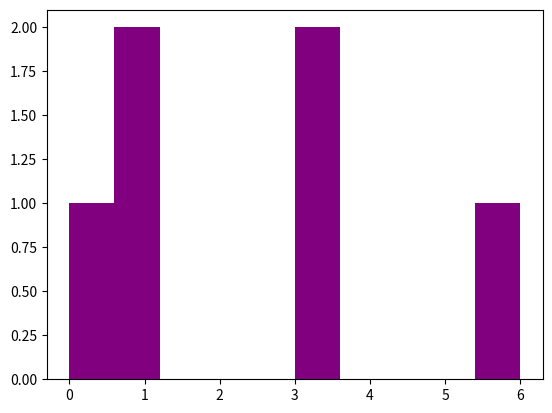

Source code (Python):
import pandas as pd
import numpy as np
import matplotlib.pyplot as plt


hist = pd.Series(np.random.randint(0, 7, size=6))
print("Histogram:\n", hist)
print("value_counts():\n", hist.value_counts())
plt.hist(hist, color='purple')
plt.show()